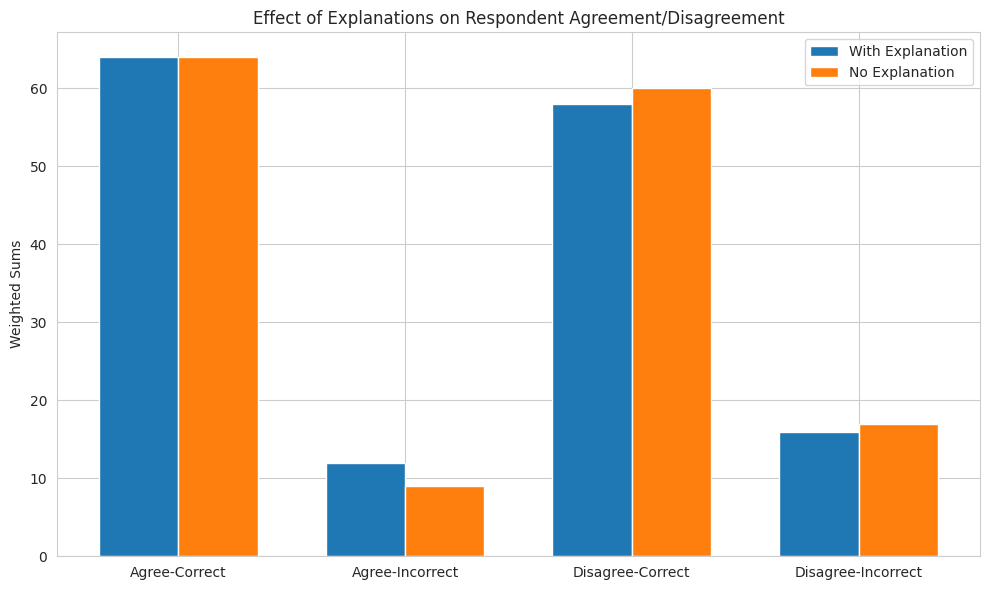

The script that saved this image:
import matplotlib.pyplot as plt
import seaborn as sns
import numpy as np

sns.set_style("whitegrid")

# Define the categories and weighted sums
categories = ['Agree-Correct', 'Agree-Incorrect', 'Disagree-Correct', 'Disagree-Incorrect']
explanation_weighted_sums = [64, 12, 58, 16]
no_explanation_weighted_sums = [64, 9, 60, 17]

# Create a grouped bar plot
bar_width = 0.35
x_pos = np.arange(len(categories))

fig, ax = plt.subplots(figsize=(10, 6))  # Set the plot size
rects1 = ax.bar(x_pos - bar_width/2, explanation_weighted_sums, bar_width, label='With Explanation')
rects2 = ax.bar(x_pos + bar_width/2, no_explanation_weighted_sums, bar_width, label='No Explanation')

ax.set_ylabel('Weighted Sums')
ax.set_title('Effect of Explanations on Respondent Agreement/Disagreement')
ax.set_xticks(x_pos)
ax.set_xticklabels(categories)
ax.legend()

plt.tight_layout()
plt.show()
